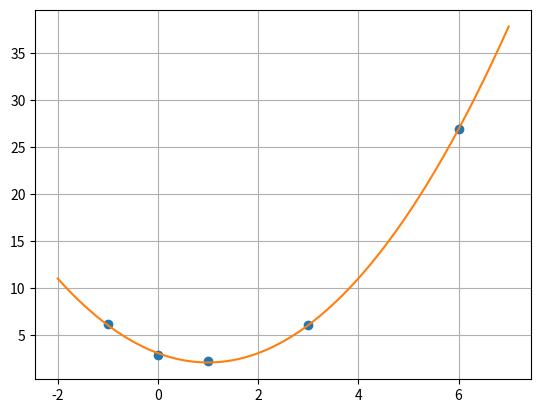

Source code (Python):
# Se considera aproximacion por un modelo polinomial de grado n
# Si es un modelo diferente, debe llevarse a la forma polinomial o, en caso que las x estén afectadas
# por funciones, se ponen tal cual en la matriz

import numpy as np
from scipy.linalg import *

def cuad_min(x,y,n):
	AT = [x**(n-j) for j in range(0,n+1)]
	B = y
	A = np.transpose(AT)
	sol = solve(AT @ A, AT @ B)
	return sol

import matplotlib.pyplot as plt

def test():
	x = np.array([-1,0,1,3,6])
	y = np.array([6.1,2.8,2.2,6,26.9])
	n = 2
	coef = cuad_min(x,y,n)
	print(f"Coeficientes --> {coef}")
	f = lambda x : coef[0]*x**2 + coef[1]*x + coef[2]
	print(f"Datos --> {y}")
	print(f"Aproximacion --> {f(x)}")
	err = 0
	for i in range(0,len(y)):
		err += (y[i]-f(x[i]))**2
	print(f"Error --> {err}")
	plt.plot(x,y,'o')
	plt.plot(np.linspace(-2,7,1000),f(np.linspace(-2,7,1000)))
	plt.grid()
	plt.show()

test()
